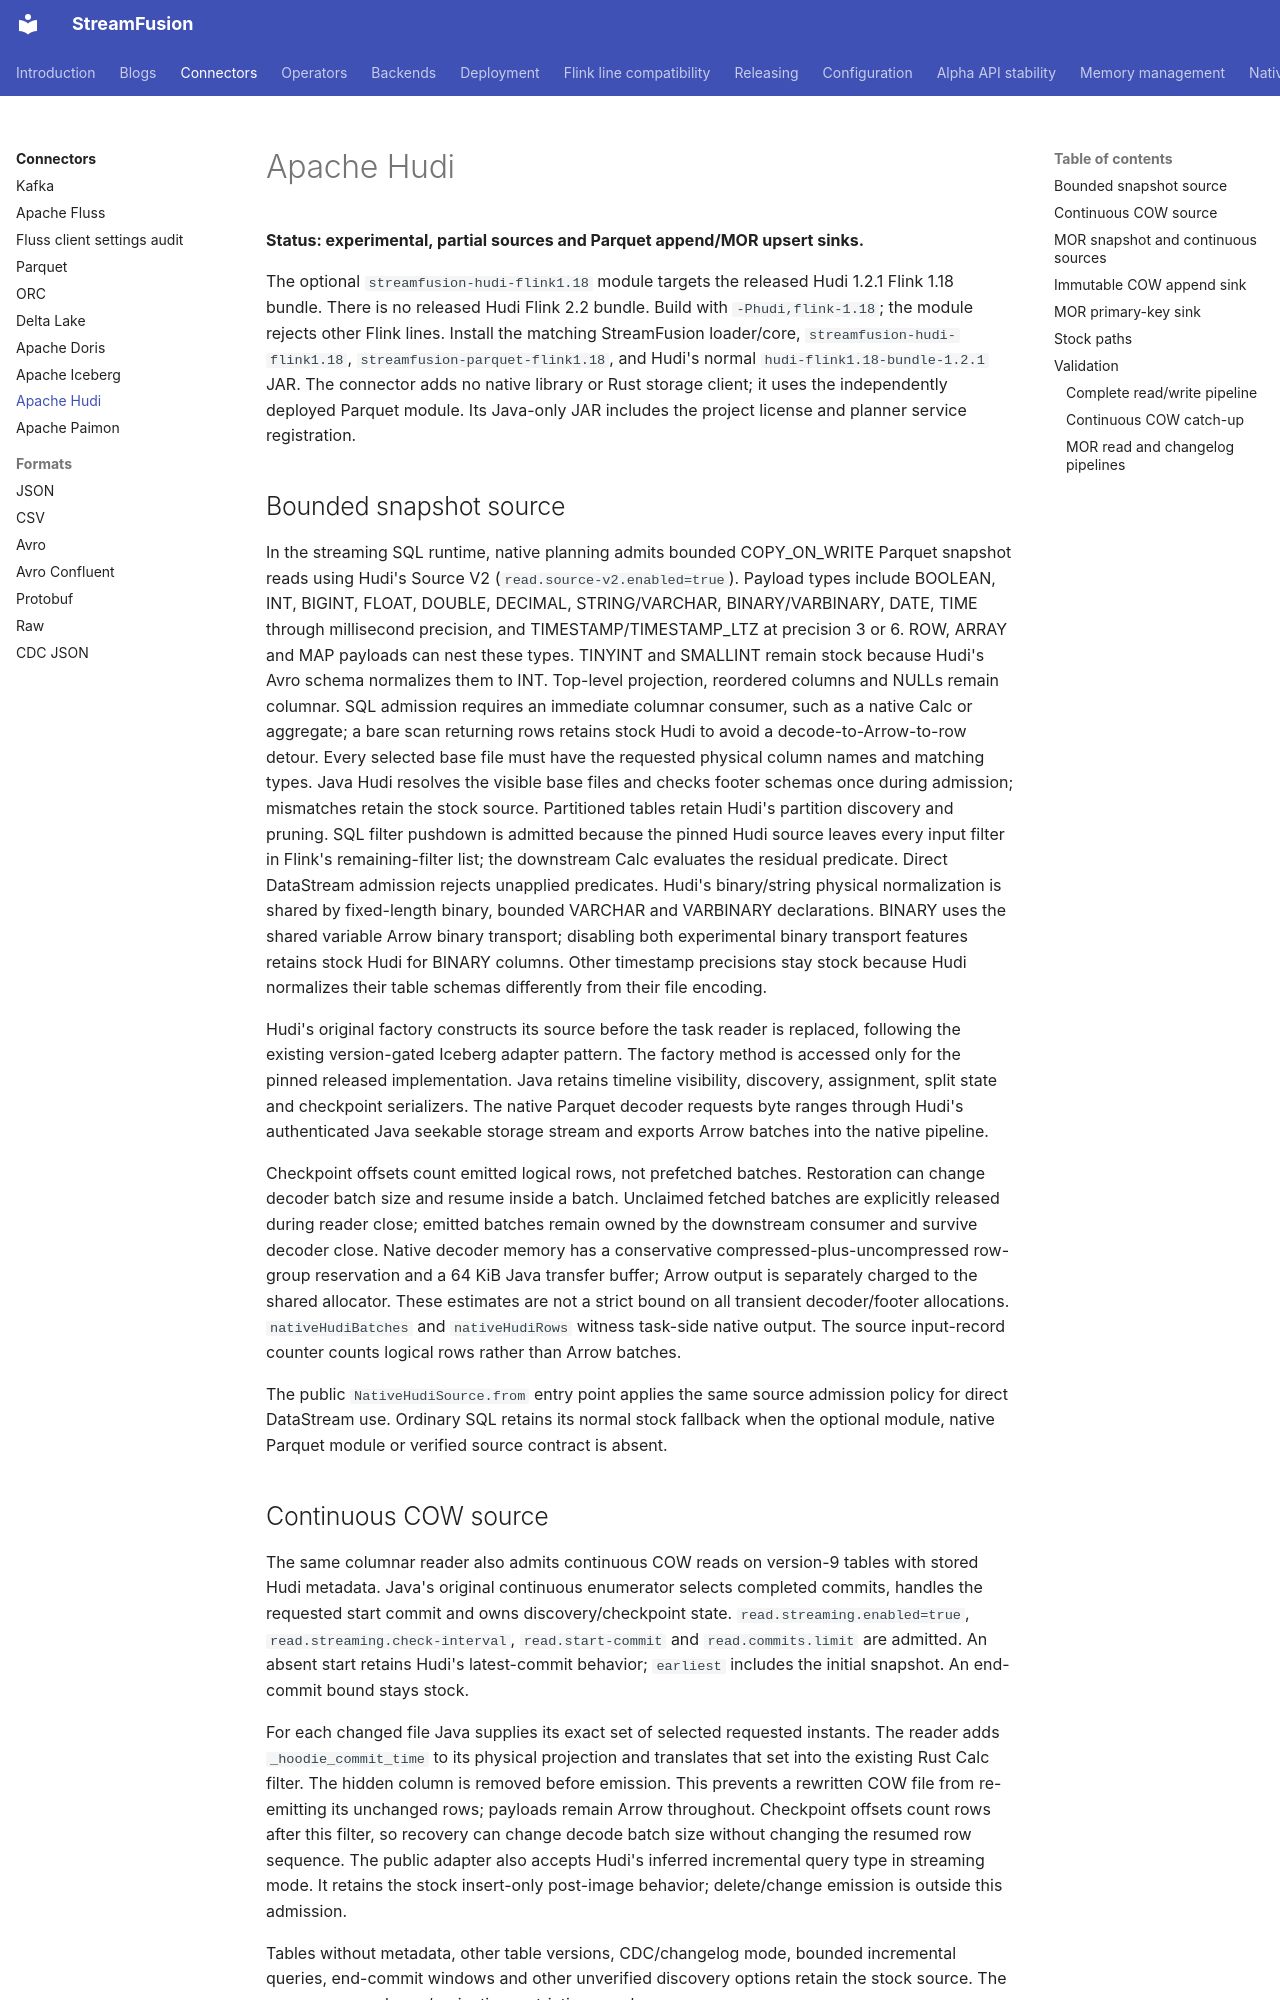

repository: datafusion-contrib/StreamFusion · page: connectors/hudi/index.html · generator: mkdocs

# Apache Hudi

**Status: experimental, partial sources and Parquet append/MOR upsert sinks.**

The optional `streamfusion-hudi-flink1.18` module targets the released Hudi 1.2.1
Flink 1.18 bundle. There is no released Hudi Flink 2.2 bundle. Build with
`-Phudi,flink-1.18`; the module rejects other Flink lines. Install the matching
StreamFusion loader/core, `streamfusion-hudi-flink1.18`,
`streamfusion-parquet-flink1.18`, and Hudi's normal
`hudi-flink1.18-bundle-1.2.1` JAR. The connector adds no native library or Rust
storage client; it uses the independently deployed Parquet module.
Its Java-only JAR includes the project license and planner service registration.

## Bounded snapshot source

In the streaming SQL runtime, native planning admits bounded COPY_ON_WRITE
Parquet snapshot reads using Hudi's Source V2 (`read.source-v2.enabled=true`).
Payload types include BOOLEAN, INT, BIGINT, FLOAT, DOUBLE, DECIMAL,
STRING/VARCHAR, BINARY/VARBINARY, DATE, TIME through millisecond precision,
and TIMESTAMP/TIMESTAMP_LTZ at precision 3 or 6.
ROW, ARRAY and MAP payloads can nest these types. TINYINT and SMALLINT remain
stock because Hudi's Avro schema normalizes them to INT. Top-level projection,
reordered columns and NULLs remain columnar. SQL admission requires
an immediate columnar consumer, such as a native Calc or aggregate; a bare scan
returning rows retains stock Hudi to avoid a decode-to-Arrow-to-row detour. Every selected base file must have the requested physical
column names and matching types. Java Hudi resolves the visible base files and
checks footer schemas once during admission; mismatches retain the stock source.
Partitioned tables retain Hudi's partition discovery and pruning. SQL filter
pushdown is admitted because the pinned Hudi source leaves every input filter
in Flink's remaining-filter list; the downstream Calc evaluates the residual
predicate. Direct DataStream admission rejects unapplied predicates.
Hudi's binary/string physical normalization is shared by fixed-length binary,
bounded VARCHAR and VARBINARY declarations. BINARY uses the shared variable
Arrow binary transport; disabling both experimental binary transport features
retains stock Hudi for BINARY columns. Other timestamp precisions stay stock
because Hudi normalizes their table schemas differently from their file encoding.

Hudi's original factory constructs its source before the task reader is replaced,
following the existing version-gated Iceberg adapter pattern. The factory method
is accessed only for the pinned released implementation. Java retains timeline
visibility, discovery, assignment, split state and checkpoint serializers. The
native Parquet decoder requests byte ranges through Hudi's authenticated Java
seekable storage stream and exports Arrow batches into the native pipeline.

Checkpoint offsets count emitted logical rows, not prefetched batches. Restoration
can change decoder batch size and resume inside a batch. Unclaimed fetched batches
are explicitly released during reader close; emitted batches remain owned by the
downstream consumer and survive decoder close. Native decoder memory has a
conservative compressed-plus-uncompressed row-group reservation and a 64 KiB Java
transfer buffer; Arrow output is separately charged to the shared allocator.
These estimates are not a strict bound on all transient decoder/footer allocations.
`nativeHudiBatches` and `nativeHudiRows` witness task-side native output. The source
input-record counter counts logical rows rather than Arrow batches.

The public `NativeHudiSource.from` entry point applies the same source admission
policy for direct DataStream use. Ordinary SQL retains its normal stock fallback
when the optional module, native Parquet module or verified source contract is absent.

## Continuous COW source

The same columnar reader also admits continuous COW reads on version-9 tables
with stored Hudi metadata. Java's original continuous enumerator selects completed
commits, handles the requested start commit and owns discovery/checkpoint state.
`read.streaming.enabled=true`, `read.streaming.check-interval`, `read.start-commit`
and `read.commits.limit` are admitted. An absent start retains Hudi's latest-commit
behavior; `earliest` includes the initial snapshot. An end-commit bound stays stock.

For each changed file Java supplies its exact set of selected requested instants.
The reader adds `_hoodie_commit_time` to its physical projection and translates
that set into the existing Rust Calc filter. The hidden column is removed before
emission. This prevents a rewritten COW file from re-emitting its unchanged rows;
payloads remain Arrow throughout. Checkpoint offsets count rows after this filter,
so recovery can change decode batch size without changing the resumed row sequence.
The public adapter also accepts Hudi's inferred incremental query type in streaming
mode. It retains the stock insert-only post-image behavior; delete/change emission
is outside this admission.

Tables without metadata, other table versions, CDC/changelog mode, bounded
incremental queries, end-commit windows and other unverified discovery options
retain the stock source. The same source schema/projection restrictions apply.
